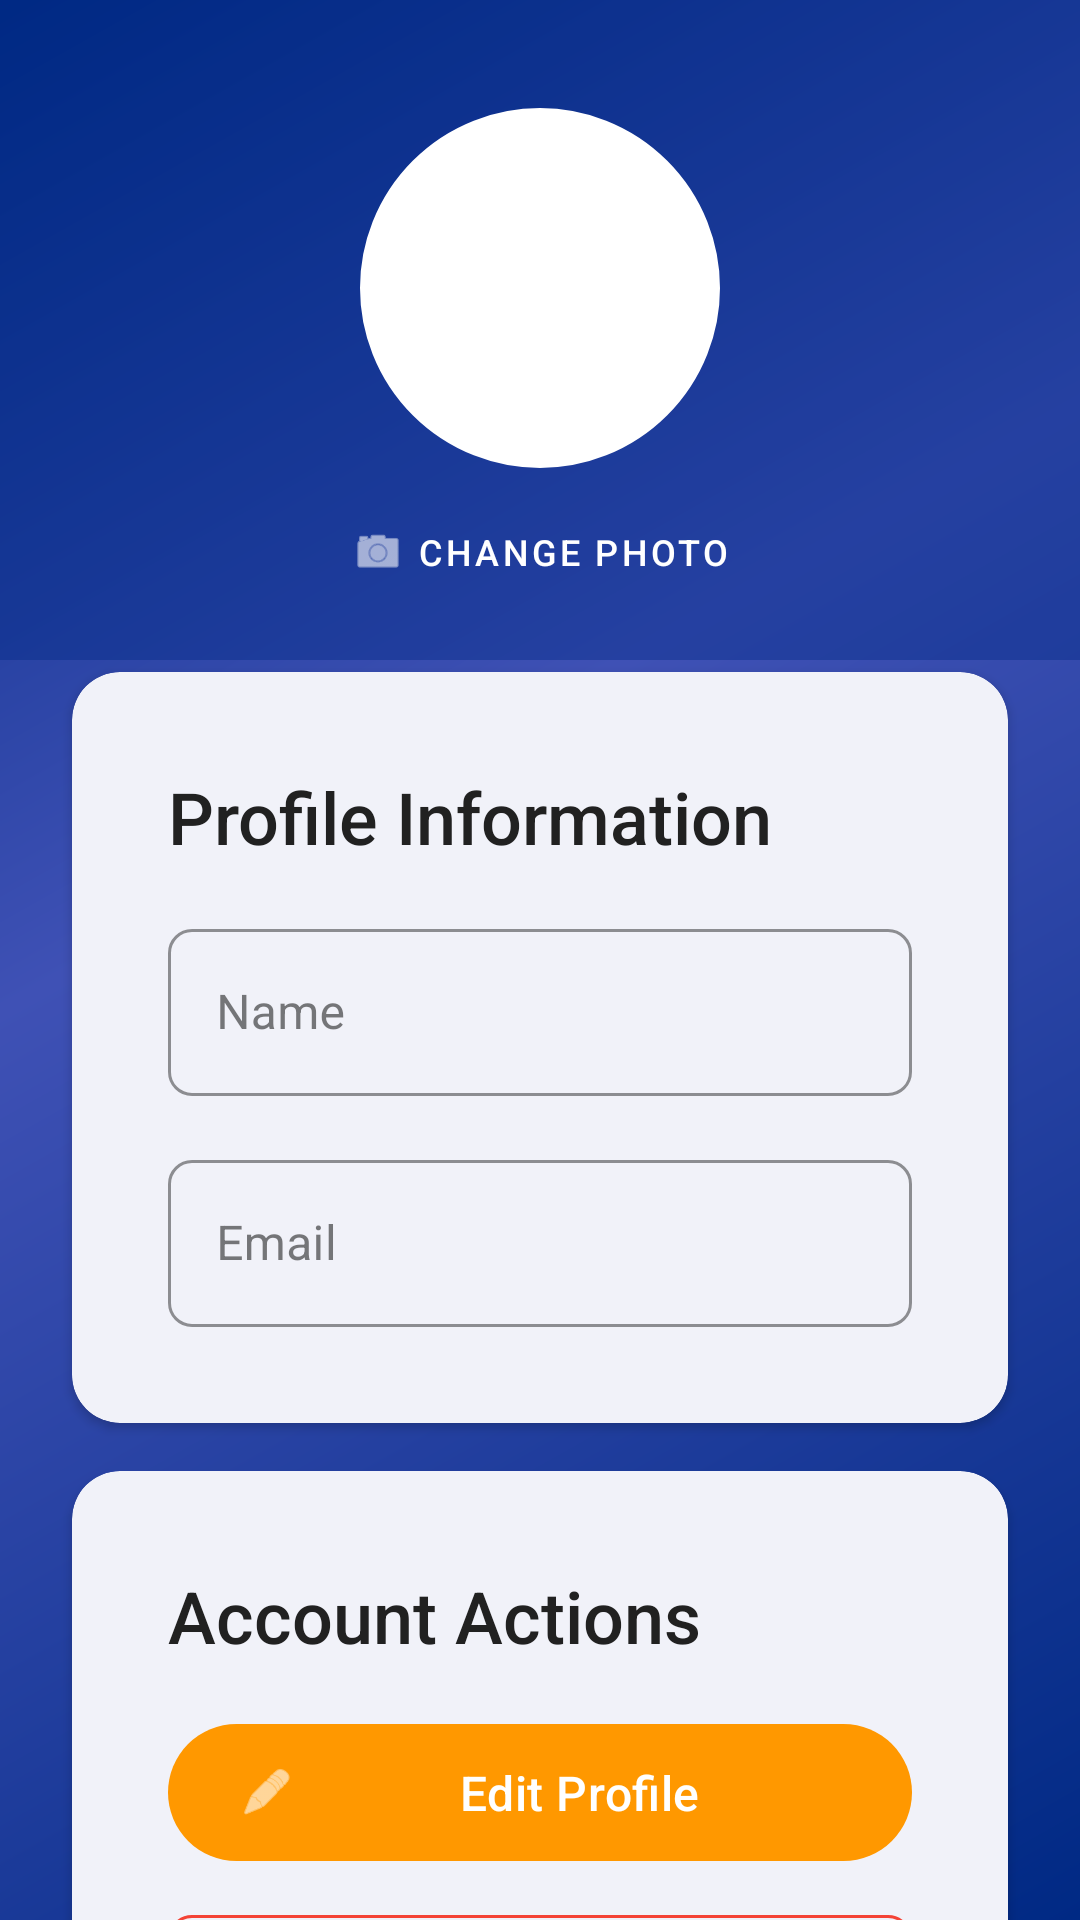

Produce the Android XML layout that renders to this screen, including the resource entries it uses.
<!-- AndroidManifest.xml: application theme Theme.ExamForge -->
<!-- res/layout/activity_user_profile.xml -->
<?xml version="1.0" encoding="utf-8"?>
<androidx.constraintlayout.widget.ConstraintLayout 
    xmlns:android="http://schemas.android.com/apk/res/android"
    xmlns:app="http://schemas.android.com/apk/res-auto"
    android:layout_width="match_parent"
    android:layout_height="match_parent"
    android:background="@drawable/bg_gradient">

    
    <View
        android:id="@+id/headerBackground"
        android:layout_width="0dp"
        android:layout_height="220dp"
        android:background="@color/primary_dark"
        android:alpha="0.4"
        app:layout_constraintTop_toTopOf="parent"
        app:layout_constraintStart_toStartOf="parent"
        app:layout_constraintEnd_toEndOf="parent" />

    
    <com.google.android.material.imageview.ShapeableImageView
        android:id="@+id/ivProfilePicture"
        android:layout_width="120dp"
        android:layout_height="120dp"
        android:layout_marginTop="36dp"
        android:src="@drawable/ic_launcher_foreground"
        android:background="@color/white"
        android:padding="2dp"
        android:scaleType="centerCrop"
        app:shapeAppearanceOverlay="@style/ShapeAppearance.ExamForge.Circle"
        app:strokeColor="@color/white"
        app:strokeWidth="4dp"
        app:layout_constraintTop_toTopOf="parent"
        app:layout_constraintStart_toStartOf="parent"
        app:layout_constraintEnd_toEndOf="parent"
        android:contentDescription="Profile Picture" />

    
    <com.google.android.material.button.MaterialButton
        android:id="@+id/btnChangePhoto"
        style="@style/Widget.MaterialComponents.Button.TextButton"
        android:layout_width="wrap_content"
        android:layout_height="wrap_content"
        android:text="Change Photo"
        android:textColor="@color/white"
        android:textSize="12sp"
        app:icon="@android:drawable/ic_menu_camera"
        app:iconTint="@color/white"
        app:layout_constraintTop_toBottomOf="@id/ivProfilePicture"
        app:layout_constraintStart_toStartOf="parent"
        app:layout_constraintEnd_toEndOf="parent"
        android:layout_marginTop="4dp" />

    
    <com.google.android.material.card.MaterialCardView
        android:id="@+id/cardUserInfo"
        style="@style/Widget.ExamForge.CardView"
        android:layout_width="0dp"
        android:layout_height="wrap_content"
        android:layout_marginTop="16dp"
        android:layout_marginHorizontal="24dp"
        app:layout_constraintTop_toBottomOf="@id/btnChangePhoto"
        app:layout_constraintStart_toStartOf="parent"
        app:layout_constraintEnd_toEndOf="parent">

        <LinearLayout
            android:layout_width="match_parent"
            android:layout_height="wrap_content"
            android:orientation="vertical"
            android:padding="16dp">

            <TextView
                android:layout_width="wrap_content"
                android:layout_height="wrap_content"
                android:text="Profile Information"
                android:textAppearance="@style/TextAppearance.ExamForge.HeadlineSmall"
                android:textColor="@color/text_primary"
                android:layout_marginBottom="16dp" />

            
            <com.google.android.material.textfield.TextInputLayout
                style="@style/Widget.ExamForge.TextInputLayout"
                android:layout_width="match_parent"
                android:layout_height="wrap_content"
                android:hint="Name">
                <com.google.android.material.textfield.TextInputEditText
                    android:id="@+id/etName"
                    android:layout_width="match_parent"
                    android:layout_height="wrap_content"
                    android:enabled="false" />
            </com.google.android.material.textfield.TextInputLayout>

            
            <com.google.android.material.textfield.TextInputLayout
                style="@style/Widget.ExamForge.TextInputLayout"
                android:layout_width="match_parent"
                android:layout_height="wrap_content"
                android:hint="Email"
                android:layout_marginTop="16dp">
                <com.google.android.material.textfield.TextInputEditText
                    android:id="@+id/etEmail"
                    android:layout_width="match_parent"
                    android:layout_height="wrap_content"
                    android:enabled="false" />
            </com.google.android.material.textfield.TextInputLayout>
        </LinearLayout>
    </com.google.android.material.card.MaterialCardView>

    
    <com.google.android.material.card.MaterialCardView
        android:id="@+id/cardActions"
        style="@style/Widget.ExamForge.CardView"
        android:layout_width="0dp"
        android:layout_height="wrap_content"
        android:layout_marginTop="16dp"
        android:layout_marginHorizontal="24dp"
        app:layout_constraintTop_toBottomOf="@id/cardUserInfo"
        app:layout_constraintStart_toStartOf="parent"
        app:layout_constraintEnd_toEndOf="parent">

        <LinearLayout
            android:layout_width="match_parent"
            android:layout_height="wrap_content"
            android:orientation="vertical"
            android:padding="16dp">

            <TextView
                android:layout_width="wrap_content"
                android:layout_height="wrap_content"
                android:text="Account Actions"
                android:textAppearance="@style/TextAppearance.ExamForge.HeadlineSmall"
                android:textColor="@color/text_primary"
                android:layout_marginBottom="16dp" />

            
            <com.google.android.material.button.MaterialButton
                android:id="@+id/btnEdit"
                style="@style/Widget.ExamForge.Button"
                android:layout_width="match_parent"
                android:layout_height="wrap_content"
                android:text="Edit Profile"
                android:textColor="@color/white"
                app:icon="@android:drawable/ic_menu_edit"
                app:iconTint="@color/white"
                android:layout_marginBottom="8dp" />

            
            <com.google.android.material.button.MaterialButton
                android:id="@+id/btnSave"
                style="@style/Widget.MaterialComponents.Button.OutlinedButton"
                android:layout_width="match_parent"
                android:layout_height="wrap_content"
                android:text="Save Changes"
                android:textColor="@color/primary"
                app:strokeColor="@color/primary"
                android:visibility="gone"
                android:layout_marginBottom="8dp" />

            
            <com.google.android.material.button.MaterialButton
                android:id="@+id/btnLogout"
                style="@style/Widget.MaterialComponents.Button.OutlinedButton"
                android:layout_width="match_parent"
                android:layout_height="wrap_content"
                android:text="Logout"
                android:textColor="@color/error"
                app:strokeColor="@color/error"
                app:icon="@android:drawable/ic_lock_power_off"
                app:iconTint="@color/error" />
        </LinearLayout>
    </com.google.android.material.card.MaterialCardView>

</androidx.constraintlayout.widget.ConstraintLayout>
<!-- resources referenced by this layout -->
<resources>
  <color name="error">#F44336</color>
  <color name="primary">#3F51B5</color>
  <color name="primary_dark">#002984</color>
  <color name="text_primary">#212121</color>
  <color name="white">#FFFFFFFF</color>
  <style name="ShapeAppearance.ExamForge.Circle" parent="">
          <item name="cornerFamily">rounded</item>
          <item name="cornerSize">50%</item>
      </style>
  <style name="TextAppearance.ExamForge.HeadlineSmall" parent="TextAppearance.Material3.HeadlineSmall">
          <item name="fontFamily">sans-serif-medium</item>
          <item name="android:fontFamily">sans-serif-medium</item>
          <item name="android:textSize">24sp</item>
          <item name="android:textColor">@color/text_primary</item>
      </style>
  <style name="Widget.ExamForge.CardView" parent="Widget.Material3.CardView.Elevated">
          <item name="cardBackgroundColor">@color/card_background</item>
          <item name="cardElevation">2dp</item>
          <item name="cardCornerRadius">16dp</item>
          <item name="contentPadding">16dp</item>
      </style>
  <style name="Theme.ExamForge" parent="Base.Theme.ExamForge" />
  <color name="accent">#FF9800</color>
  <color name="card_background">#FFFFFF</color>
  <color name="accent_dark">#C66900</color>
  <color name="surface">#FFFFFF</color>
  <color name="background_light">#F5F5F5</color>
  <style name="TextAppearance.ExamForge.HeadlineLarge" parent="TextAppearance.Material3.HeadlineLarge">
          <item name="fontFamily">sans-serif-medium</item>
          <item name="android:fontFamily">sans-serif-medium</item>
          <item name="android:textSize">32sp</item>
          <item name="android:textColor">@color/text_primary</item>
      </style>
  <style name="TextAppearance.ExamForge.HeadlineMedium" parent="TextAppearance.Material3.HeadlineMedium">
          <item name="fontFamily">sans-serif-medium</item>
          <item name="android:fontFamily">sans-serif-medium</item>
          <item name="android:textSize">28sp</item>
          <item name="android:textColor">@color/text_primary</item>
      </style>
  <style name="TextAppearance.ExamForge.BodyLarge" parent="TextAppearance.Material3.BodyLarge">
          <item name="fontFamily">sans-serif</item>
          <item name="android:fontFamily">sans-serif</item>
          <item name="android:textSize">16sp</item>
          <item name="android:textColor">@color/text_primary</item>
      </style>
  <style name="TextAppearance.ExamForge.BodyMedium" parent="TextAppearance.Material3.BodyMedium">
          <item name="fontFamily">sans-serif</item>
          <item name="android:fontFamily">sans-serif</item>
          <item name="android:textSize">14sp</item>
          <item name="android:textColor">@color/text_secondary</item>
      </style>
  <style name="TextAppearance.ExamForge.BodySmall" parent="TextAppearance.Material3.BodySmall">
          <item name="fontFamily">sans-serif</item>
          <item name="android:fontFamily">sans-serif</item>
          <item name="android:textSize">12sp</item>
          <item name="android:textColor">@color/text_secondary</item>
      </style>
  <style name="ShapeAppearance.ExamForge.SmallComponent" parent="ShapeAppearance.Material3.SmallComponent">
          <item name="cornerFamily">rounded</item>
          <item name="cornerSize">8dp</item>
      </style>
  <style name="ShapeAppearance.ExamForge.MediumComponent" parent="ShapeAppearance.Material3.MediumComponent">
          <item name="cornerFamily">rounded</item>
          <item name="cornerSize">12dp</item>
      </style>
  <style name="ShapeAppearance.ExamForge.LargeComponent" parent="ShapeAppearance.Material3.LargeComponent">
          <item name="cornerFamily">rounded</item>
          <item name="cornerSize">16dp</item>
      </style>
  <color name="text_secondary">#757575</color>
</resources>
